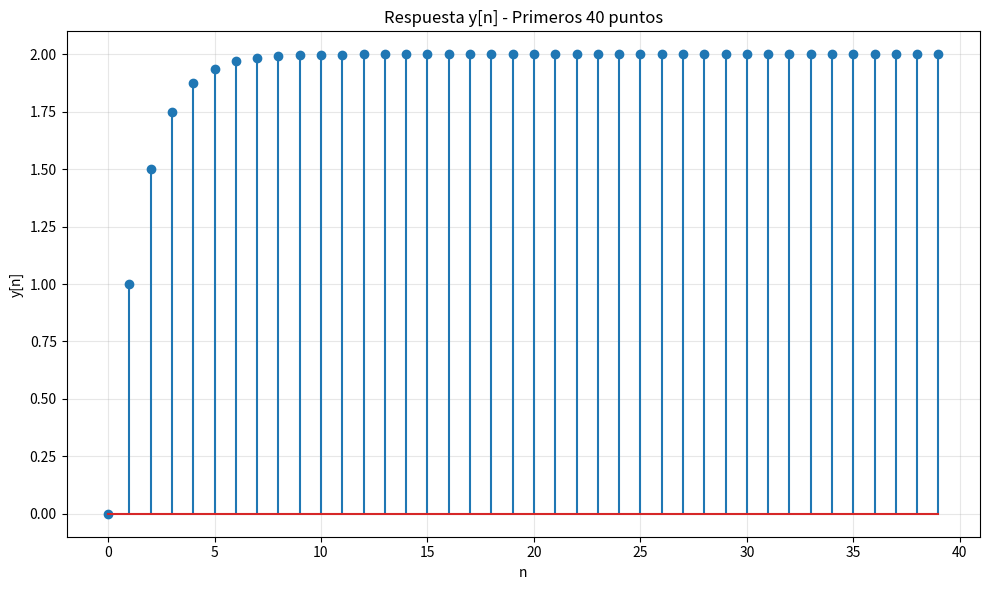

The matplotlib source for this figure:
import numpy as np
import matplotlib.pyplot as plt

# ============================================
# Ecuacion de diferencias:
# y[n] = y[n-1] + x[n] + 0.5*x[n-1]
#
# Entrada:
# x[n] = (0.5)^n, n >= 0
#
# Condiciones iniciales:
# y[0] = 0
# y[-1] = 0
# x[-1] = 0
# ============================================

N = 40
n = np.arange(N)

# Entrada x[n] = (0.5)^n
x = (0.5) ** n

# Salida y[n]
y = np.zeros(N)

# Condicion inicial indicada por el problema
y[0] = 0

# Calculo de la ecuacion de diferencias
# Se inicia en n=1 porque y[0] ya esta definido.
for i in range(1, N):
    y[i] = y[i - 1] + x[i] + 0.5 * x[i - 1]

# Mostrar resultados
print(" n        x[n]             y[n]")
print("-------------------------------------")
for i in range(N):
    print(f"{i:2d}     {x[i]:.10f}      {y[i]:.10f}")

# Grafica de los primeros 40 puntos de y[n]
plt.figure(figsize=(10, 6))
plt.stem(n, y)
plt.title("Respuesta y[n] - Primeros 40 puntos")
plt.xlabel("n")
plt.ylabel("y[n]")
plt.grid(True, alpha=0.3)
plt.tight_layout()
plt.show()
